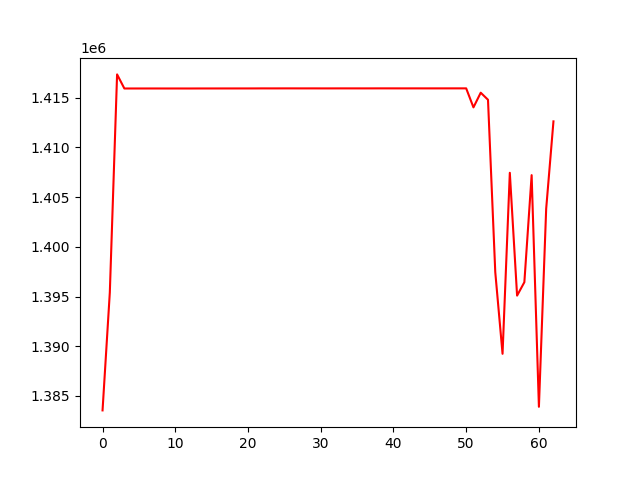

The table this chart was drawn from, first rows:
, 0
0, 1383543
1, 1395409
2, 1417349
3, 1415931
4, 1415931
5, 1415932
6, 1415932
7, 1415933
8, 1415932
9, 1415931
10, 1415932
11, 1415931
12, 1415930
13, 1415933
14, 1415934
15, 1415934
16, 1415935
17, 1415936
18, 1415935
19, 1415936
20, 1415937
21, 1415938
22, 1415941
23, 1415940
24, 1415941
25, 1415942
26, 1415942
27, 1415941
28, 1415941
29, 1415942
30, 1415940
31, 1415940
32, 1415941
33, 1415942
34, 1415942
35, 1415941
36, 1415941
37, 1415942
38, 1415944
39, 1415944
40, 1415943
41, 1415942
42, 1415942
43, 1415943
44, 1415942
45, 1415942
46, 1415943
47, 1415943
48, 1415943
49, 1415944
50, 1415943
51, 1414031
52, 1415506
53, 1414798
54, 1397449
55, 1389237
56, 1407450
57, 1395092
58, 1396443
59, 1407213
... 3 more rows
